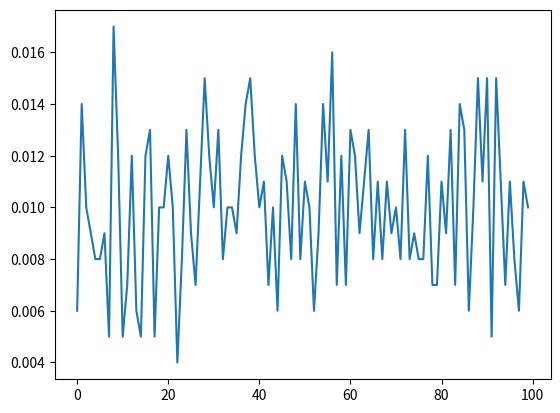

The matplotlib source for this figure: (Note: this script raises an exception after producing the figure.)
import collections
import os.path
import random

import matplotlib.pyplot as plt
import numpy as np


def gen_data(file_name, amount):
    if os.path.isfile(file_name):
        return
    _data = [random.randrange(0, 100) for i in range(amount)]
    f = open(file_name, '+w')
    for element in _data:
        f.write("%s\n" % element)


def read_data(file_name):
    _data = []
    f = open(file_name)
    for element in f.readlines():
        _data.append(int(element))
    return _data


def main():
    data_file = "heh.data"
    gen_data(data_file, 1000)
    data = read_data(data_file)

    data = np.array(data)
    data = np.sort(data)

    freq_table = collections.Counter(data)

    w_arr = []
    for key, value in freq_table.items():
        w_arr.append(freq_table[key] / 1000)

    plt.plot(freq_table.keys(), w_arr)
    plt.show()
    plt.hist(freq_table.keys(), freq_table.values())
    plt.show()
    print(w_arr)


main()
